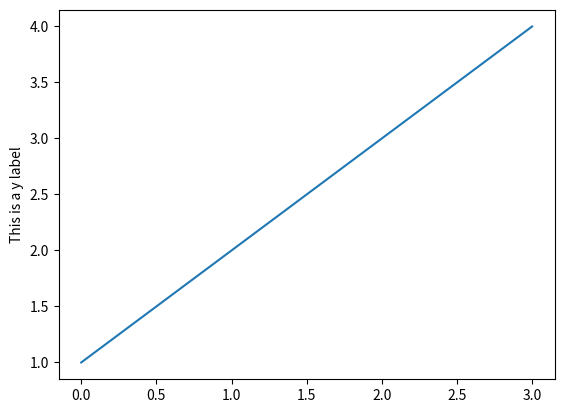

This chart was generated by the following Python code:
import matplotlib.pyplot as plt

print('Hello World!')

plt.plot([1,2,3,4])
plt.ylabel('This is a y label')
plt.show()
